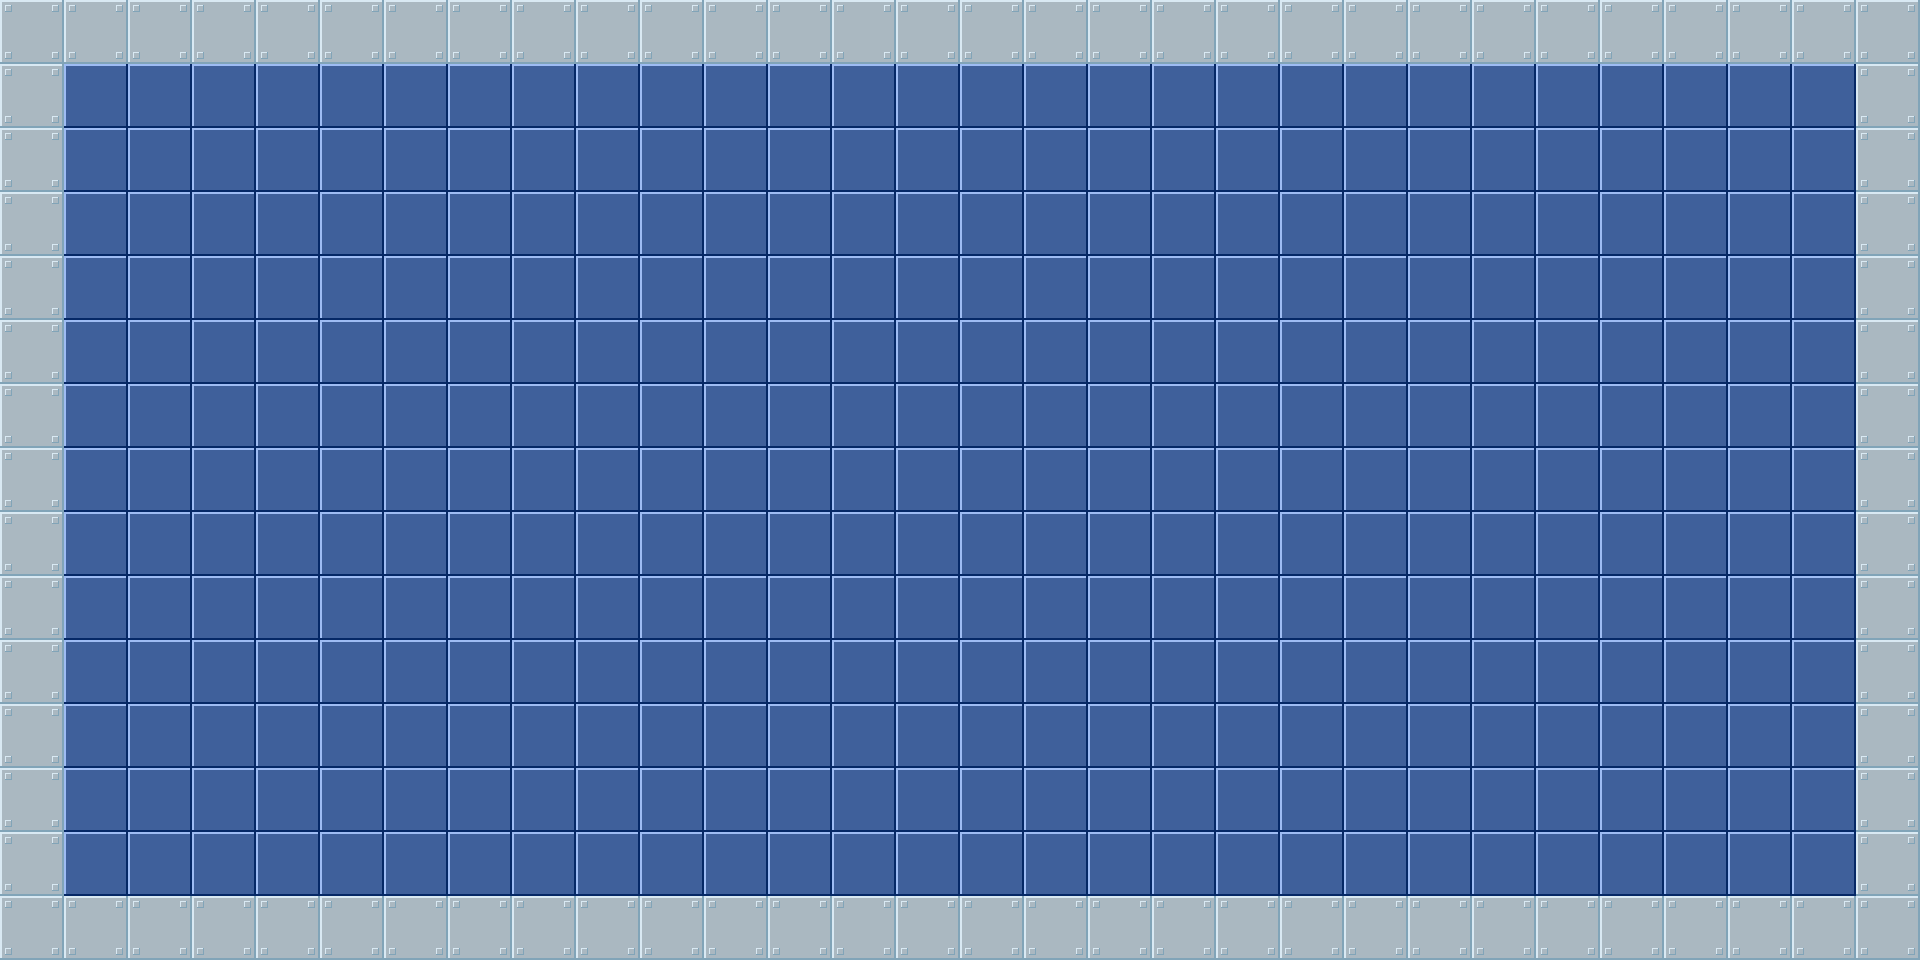

Values plotted in this chart, from the file beside it:
0, 0, 0, 0, 0, 0, 0, 0, 0, 0, 0, 0, 0, 0, 0, 0, 0, 0, 0, 0, 0, 0, 0, 0
0, 0, 0, 0, 0, 0, 0, 0, 0, 0, 0, 0, 0, 0, 0, 0, 0, 0, 0, 0, 0, 0, 0, 0
0, 0, 0, 0, 0, 0, 0, 0, 0, 0, 0, 0, 0, 0, 0, 0, 0, 0, 0, 0, 0, 0, 0, 0
0, 0, 0, 0, 0, 0, 0, 0, 0, 0, 0, 0, 0, 0, 0, 0, 0, 0, 0, 0, 0, 0, 0, 0
0, 0, 0, 0, 0, 0, 0, 0, 0, 0, 0, 0, 0, 0, 0, 0, 0, 0, 0, 0, 0, 0, 0, 0
0, 0, 0, 0, 0, 0, 0, 0, 0, 0, 0, 0, 0, 0, 0, 0, 0, 0, 0, 0, 0, 0, 0, 0
0, 0, 0, 0, 0, 0, 0, 0, 0, 0, 0, 0, 0, 0, 0, 0, 0, 0, 0, 0, 0, 0, 0, 0
0, 0, 0, 0, 0, 0, 0, 0, 0, 0, 0, 0, 0, 0, 0, 0, 0, 0, 0, 0, 0, 0, 0, 0
0, 0, 0, 0, 0, 0, 0, 0, 0, 0, 0, 0, 0, 0, 0, 0, 0, 0, 0, 0, 0, 0, 0, 0
0, 0, 0, 0, 0, 0, 0, 0, 0, 0, 0, 0, 0, 0, 0, 0, 0, 0, 0, 0, 0, 0, 0, 0
0, 0, 0, 0, 0, 0, 0, 0, 0, 0, 0, 0, 0, 0, 0, 0, 0, 0, 0, 0, 0, 0, 0, 0
0, 0, 0, 0, 0, 0, 0, 0, 0, 0, 0, 0, 0, 0, 0, 0, 0, 0, 0, 0, 0, 0, 0, 0
0, 0, 0, 0, 0, 0, 0, 0, 0, 0, 0, 0, 0, 0, 0, 0, 0, 0, 0, 0, 0, 0, 0, 0
0, 0, 0, 0, 0, 0, 0, 0, 0, 0, 0, 0, 0, 0, 0, 0, 0, 0, 0, 0, 0, 0, 0, 0
0, 0, 0, 0, 0, 0, 0, 0, 0, 0, 0, 0, 0, 0, 0, 0, 0, 0, 0, 0, 0, 0, 0, 0
